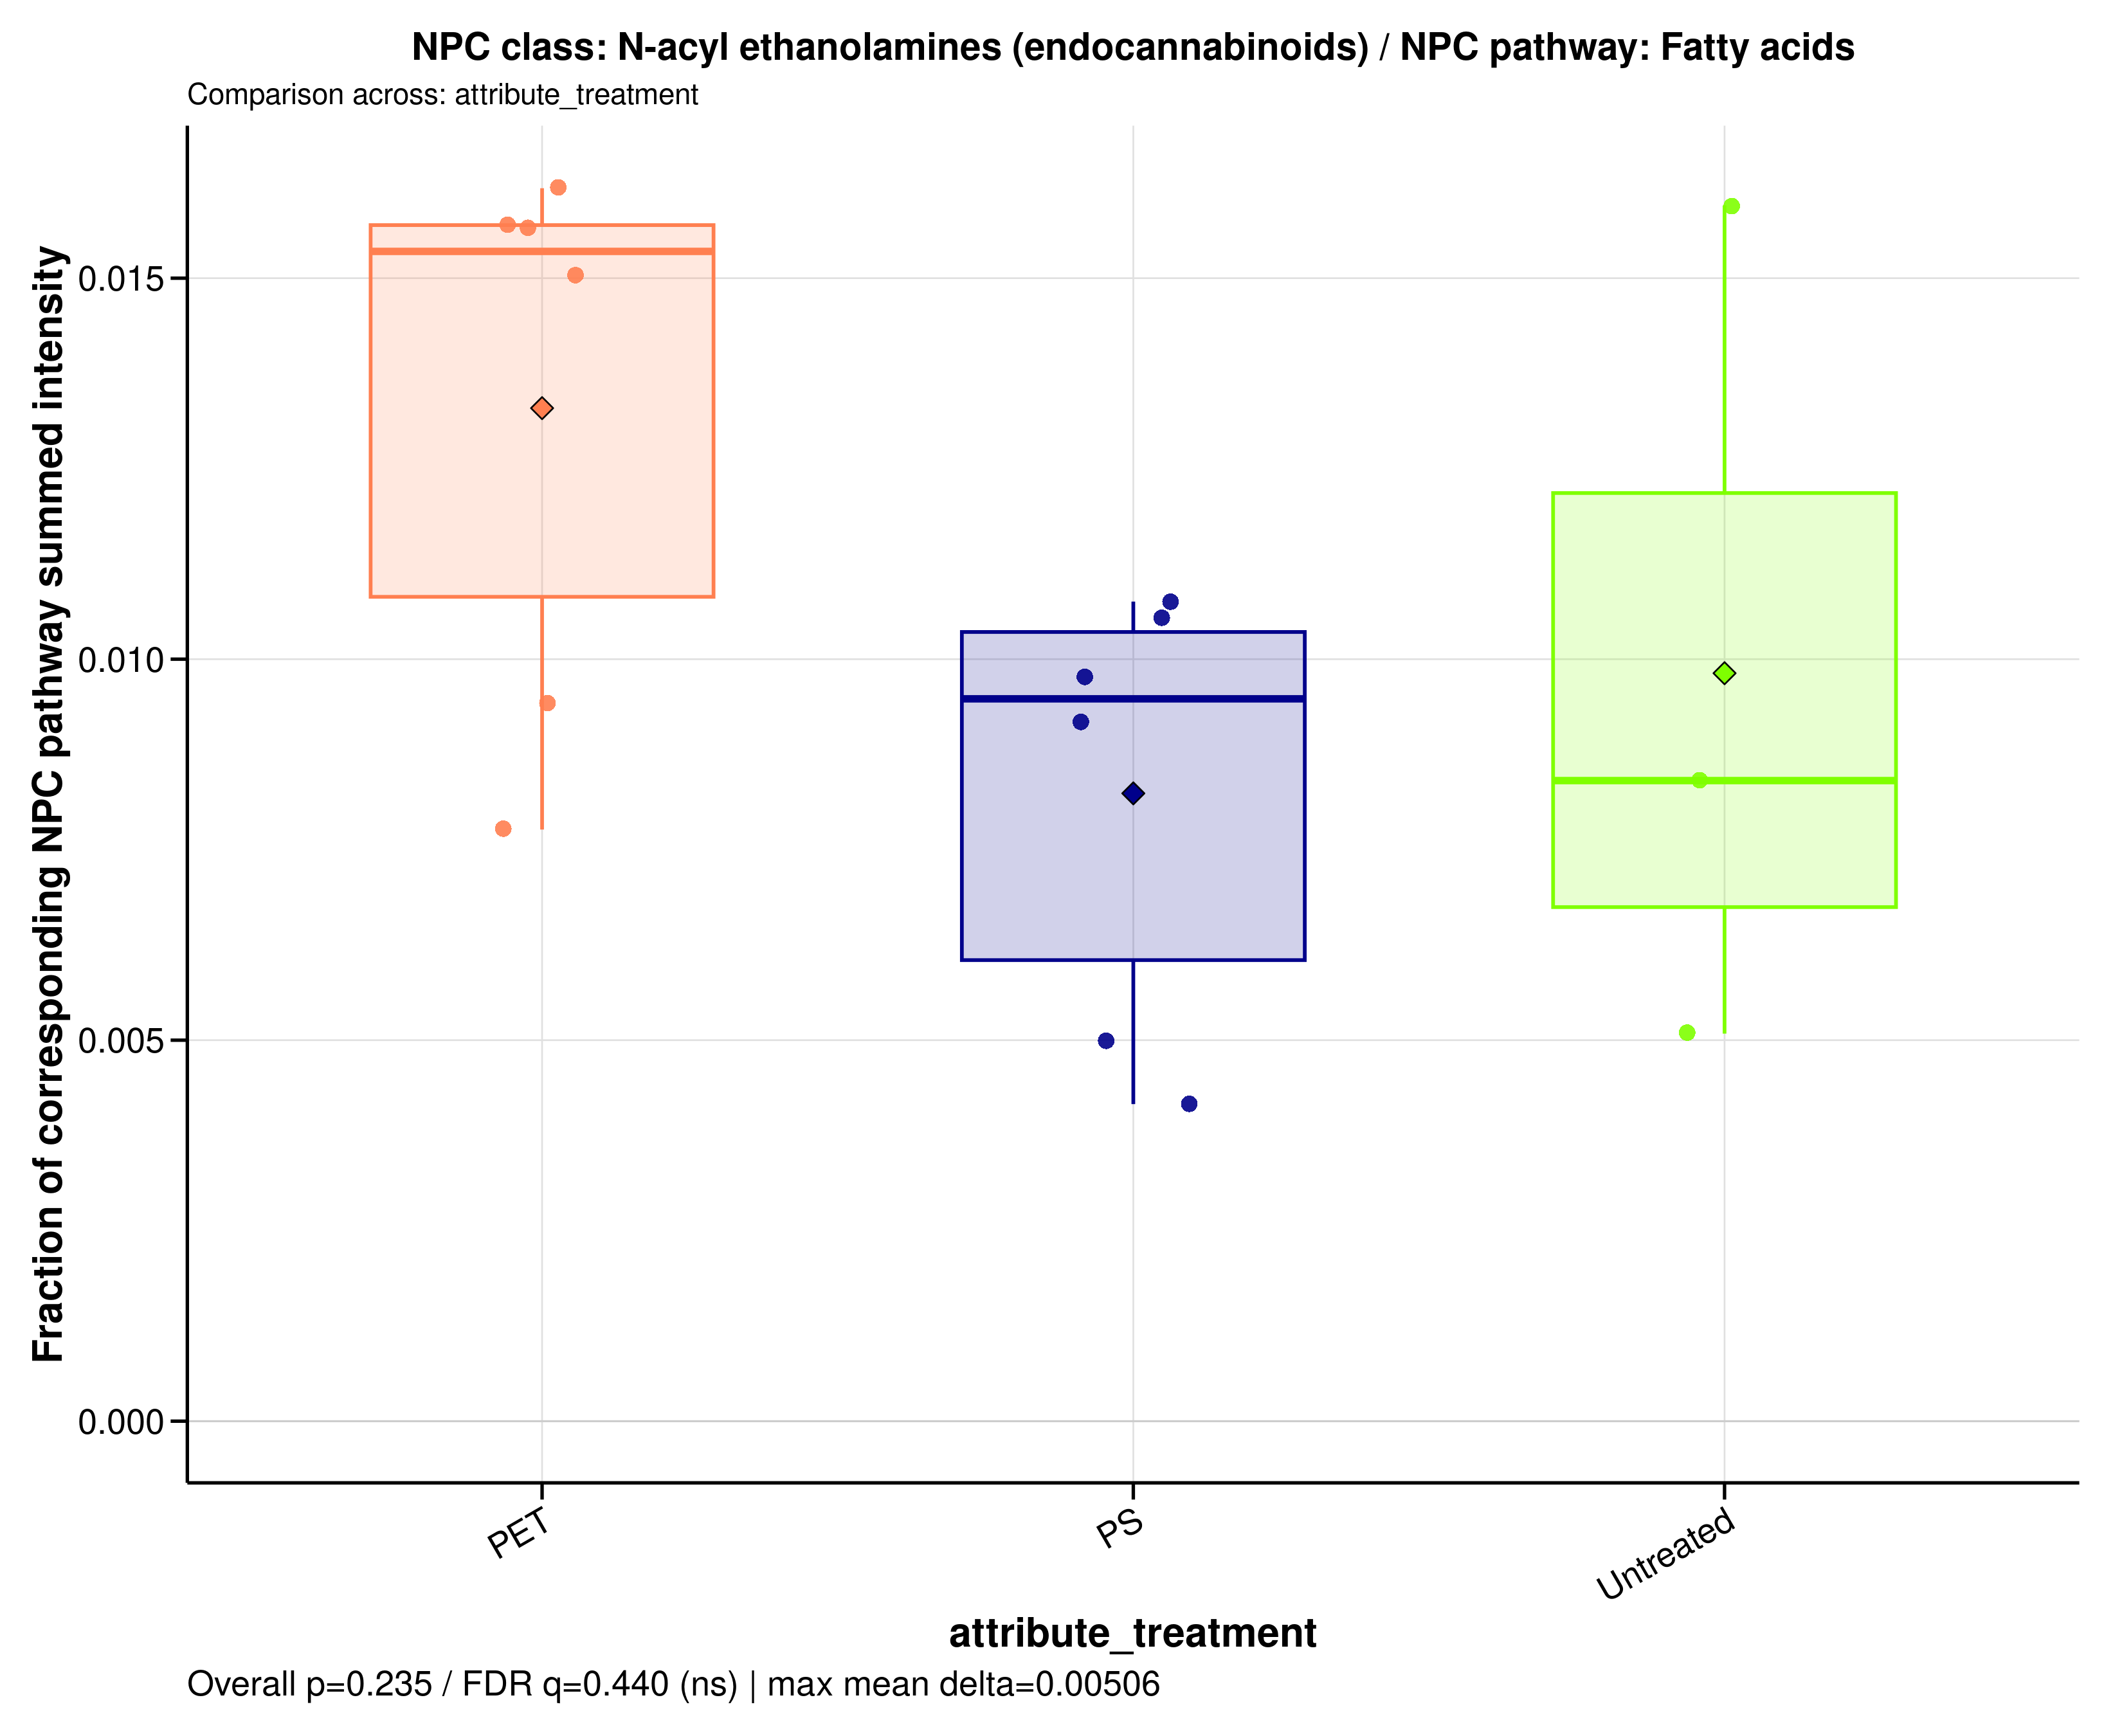

The file beside this chart, header and first rows:
sample_id	group	data_source	numerator_level	numerator_term	numerator_class	denominator_level	denominator_term	npc_pathway	npc_superclass	npc_class	ratio_label	ratio_plot_label	numerator_n_features	denominator_n_features	numerator_summed_intensity	denominator_summed_intensity	ratio	npc_overall_test	npc_overall_p_value	npc_overall_q_value	npc_overall_significance	npc_max_mean_difference	npc_max_median_difference
A549_110626_PET05	PET	filtered	class	N-acyl ethanolamines (endocannabinoids)	N-acyl ethanolamines (endocannabinoids)	pathway	Fatty acids	Fatty acids	Fatty amides	N-acyl ethanolamines (endocannabinoids)	NPC class: N-acyl ethanolamines (endocan…	N-acyl ethanolamines (endocannabinoids)	7	619	3.428	218.3	0.0157	kruskal_wallis	0.2346	0.4404	ns	0.005056	0.006945
A549_110626_PET100	PET	filtered	class	N-acyl ethanolamines (endocannabinoids)	N-acyl ethanolamines (endocannabinoids)	pathway	Fatty acids	Fatty acids	Fatty amides	N-acyl ethanolamines (endocannabinoids)	NPC class: N-acyl ethanolamines (endocan…	N-acyl ethanolamines (endocannabinoids)	7	619	4.441	274.5	0.01618	kruskal_wallis	0.2346	0.4404	ns	0.005056	0.006945
A549_110626_PS05	PS	filtered	class	N-acyl ethanolamines (endocannabinoids)	N-acyl ethanolamines (endocannabinoids)	pathway	Fatty acids	Fatty acids	Fatty amides	N-acyl ethanolamines (endocannabinoids)	NPC class: N-acyl ethanolamines (endocan…	N-acyl ethanolamines (endocannabinoids)	7	619	2.533	235.5	0.01076	kruskal_wallis	0.2346	0.4404	ns	0.005056	0.006945
A549_110626_PS100	PS	filtered	class	N-acyl ethanolamines (endocannabinoids)	N-acyl ethanolamines (endocannabinoids)	pathway	Fatty acids	Fatty acids	Fatty amides	N-acyl ethanolamines (endocannabinoids)	NPC class: N-acyl ethanolamines (endocan…	N-acyl ethanolamines (endocannabinoids)	7	619	3.615	342.6	0.01055	kruskal_wallis	0.2346	0.4404	ns	0.005056	0.006945
A549_110626_untreated	Untreated	filtered	class	N-acyl ethanolamines (endocannabinoids)	N-acyl ethanolamines (endocannabinoids)	pathway	Fatty acids	Fatty acids	Fatty amides	N-acyl ethanolamines (endocannabinoids)	NPC class: N-acyl ethanolamines (endocan…	N-acyl ethanolamines (endocannabinoids)	7	619	5.572	349.3	0.01595	kruskal_wallis	0.2346	0.4404	ns	0.005056	0.006945
A549_180626_PET05	PET	filtered	class	N-acyl ethanolamines (endocannabinoids)	N-acyl ethanolamines (endocannabinoids)	pathway	Fatty acids	Fatty acids	Fatty amides	N-acyl ethanolamines (endocannabinoids)	NPC class: N-acyl ethanolamines (endocan…	N-acyl ethanolamines (endocannabinoids)	7	619	1.629	108.4	0.01503	kruskal_wallis	0.2346	0.4404	ns	0.005056	0.006945
A549_180626_PET100	PET	filtered	class	N-acyl ethanolamines (endocannabinoids)	N-acyl ethanolamines (endocannabinoids)	pathway	Fatty acids	Fatty acids	Fatty amides	N-acyl ethanolamines (endocannabinoids)	NPC class: N-acyl ethanolamines (endocan…	N-acyl ethanolamines (endocannabinoids)	7	619	2.385	253.3	0.009414	kruskal_wallis	0.2346	0.4404	ns	0.005056	0.006945
A549_180626_PS05	PS	filtered	class	N-acyl ethanolamines (endocannabinoids)	N-acyl ethanolamines (endocannabinoids)	pathway	Fatty acids	Fatty acids	Fatty amides	N-acyl ethanolamines (endocannabinoids)	NPC class: N-acyl ethanolamines (endocan…	N-acyl ethanolamines (endocannabinoids)	7	619	1.238	247.3	0.005005	kruskal_wallis	0.2346	0.4404	ns	0.005056	0.006945
A549_180626_PS100	PS	filtered	class	N-acyl ethanolamines (endocannabinoids)	N-acyl ethanolamines (endocannabinoids)	pathway	Fatty acids	Fatty acids	Fatty amides	N-acyl ethanolamines (endocannabinoids)	NPC class: N-acyl ethanolamines (endocan…	N-acyl ethanolamines (endocannabinoids)	7	619	3.026	309.7	0.009771	kruskal_wallis	0.2346	0.4404	ns	0.005056	0.006945
A549_180626_untreated	Untreated	filtered	class	N-acyl ethanolamines (endocannabinoids)	N-acyl ethanolamines (endocannabinoids)	pathway	Fatty acids	Fatty acids	Fatty amides	N-acyl ethanolamines (endocannabinoids)	NPC class: N-acyl ethanolamines (endocan…	N-acyl ethanolamines (endocannabinoids)	7	619	1.4	275.3	0.005086	kruskal_wallis	0.2346	0.4404	ns	0.005056	0.006945
A549_210626_PET05	PET	filtered	class	N-acyl ethanolamines (endocannabinoids)	N-acyl ethanolamines (endocannabinoids)	pathway	Fatty acids	Fatty acids	Fatty amides	N-acyl ethanolamines (endocannabinoids)	NPC class: N-acyl ethanolamines (endocan…	N-acyl ethanolamines (endocannabinoids)	7	619	4.449	283.9	0.01567	kruskal_wallis	0.2346	0.4404	ns	0.005056	0.006945
A549_210626_PET100	PET	filtered	class	N-acyl ethanolamines (endocannabinoids)	N-acyl ethanolamines (endocannabinoids)	pathway	Fatty acids	Fatty acids	Fatty amides	N-acyl ethanolamines (endocannabinoids)	NPC class: N-acyl ethanolamines (endocan…	N-acyl ethanolamines (endocannabinoids)	7	619	3.001	386.5	0.007764	kruskal_wallis	0.2346	0.4404	ns	0.005056	0.006945
A549_210626_PS05	PS	filtered	class	N-acyl ethanolamines (endocannabinoids)	N-acyl ethanolamines (endocannabinoids)	pathway	Fatty acids	Fatty acids	Fatty amides	N-acyl ethanolamines (endocannabinoids)	NPC class: N-acyl ethanolamines (endocan…	N-acyl ethanolamines (endocannabinoids)	7	619	0.9645	231.8	0.004161	kruskal_wallis	0.2346	0.4404	ns	0.005056	0.006945
A549_210626_PS100	PS	filtered	class	N-acyl ethanolamines (endocannabinoids)	N-acyl ethanolamines (endocannabinoids)	pathway	Fatty acids	Fatty acids	Fatty amides	N-acyl ethanolamines (endocannabinoids)	NPC class: N-acyl ethanolamines (endocan…	N-acyl ethanolamines (endocannabinoids)	7	619	3.661	398.4	0.009188	kruskal_wallis	0.2346	0.4404	ns	0.005056	0.006945
A549_210626_untreated	Untreated	filtered	class	N-acyl ethanolamines (endocannabinoids)	N-acyl ethanolamines (endocannabinoids)	pathway	Fatty acids	Fatty acids	Fatty amides	N-acyl ethanolamines (endocannabinoids)	NPC class: N-acyl ethanolamines (endocan…	N-acyl ethanolamines (endocannabinoids)	7	619	2.446	291	0.008407	kruskal_wallis	0.2346	0.4404	ns	0.005056	0.006945
